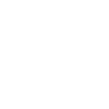
t = 0.00 s
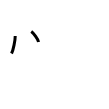
t = 2.00 s
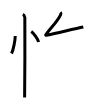
t = 4.00 s
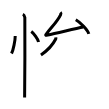
t = 6.00 s
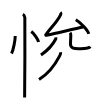
t = 8.00 s
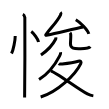
t = 10.00 s

The animated SVG that drew these frames (rendered in a browser with its animation timeline set to each time). Animation: 10 SMIL elements (animate=10); one cycle of 10.00 s.

<svg width="109px" height="109px" viewBox="0 0 px 109px" xmlns="http://www.w3.org/2000/svg" xmlns:xlink="http://www.w3.org/1999/xlink" xml:space="preserve" version="1.1"  baseProfile="full">
<path d="M15.22,36c0.02,4.31-1.94,14.14-3.69,17.5" style="fill:none;stroke:black;stroke-width:3;opacity:0">
  <animate attributeType="CSS" attributeName="opacity" from="0" to="1" begin="0s" dur="1s" repeatCount="0" fill="freeze" />
</path>
<path d="M31.27,31.58c2.57,1.83,6.65,7.53,7.29,10.38" style="fill:none;stroke:black;stroke-width:3;opacity:0">
  <animate attributeType="CSS" attributeName="opacity" from="0" to="1" begin="1s" dur="1s" repeatCount="0" fill="freeze" />
</path>
<path d="M22.87,14.25c1.09,0.5,1.74,2.25,1.96,3.25c0.22,1,0,73.75-0.22,80" style="fill:none;stroke:black;stroke-width:3;opacity:0">
  <animate attributeType="CSS" attributeName="opacity" from="0" to="1" begin="2s" dur="1s" repeatCount="0" fill="freeze" />
</path>
<path d="M60.41,12.25c0.44,0.42,0.41,2.03,0.15,2.58c-3.24,6.83-9.3,12.42-13.74,18.57c-1.43,1.98-1.88,2.05,0.88,1.52c8.56-1.66,26.19-6.03,35.6-7.91" style="fill:none;stroke:black;stroke-width:3;opacity:0">
  <animate attributeType="CSS" attributeName="opacity" from="0" to="1" begin="3s" dur="1s" repeatCount="0" fill="freeze" />
</path>
<path d="M75.77,19.76c4.6,2.49,11.88,10.25,13.03,14.12" style="fill:none;stroke:black;stroke-width:3;opacity:0">
  <animate attributeType="CSS" attributeName="opacity" from="0" to="1" begin="4s" dur="1s" repeatCount="0" fill="freeze" />
</path>
<path d="M55.8,37.36c0.04,0.41,0.2,1.1-0.08,1.66c-1.89,3.75-7.34,10.94-14.77,15.9" style="fill:none;stroke:black;stroke-width:3;opacity:0">
  <animate attributeType="CSS" attributeName="opacity" from="0" to="1" begin="5s" dur="1s" repeatCount="0" fill="freeze" />
</path>
<path d="M69.98,32.8c0.43,0.5,0.77,1.1,0.79,1.87c0.11,3.46-0.31,6.82-0.31,9.18c0,5.5,5.14,4.87,10.21,4.87c5.34,0,8.66-0.67,9.61-2.04" style="fill:none;stroke:black;stroke-width:3;opacity:0">
  <animate attributeType="CSS" attributeName="opacity" from="0" to="1" begin="6s" dur="1s" repeatCount="0" fill="freeze" />
</path>
<path d="M60.59,52.25c0.06,0.64-0.25,2.29-0.69,3.14C56.76,61.42,52,71.25,39.04,79.6" style="fill:none;stroke:black;stroke-width:3;opacity:0">
  <animate attributeType="CSS" attributeName="opacity" from="0" to="1" begin="7s" dur="1s" repeatCount="0" fill="freeze" />
</path>
<path d="M58.75,63.56c0.5,0.44,2.83,0.5,3.55,0.41c2.37-0.29,12.71-1.86,16.09-2.75c2.32-0.61,3.15,0.77,2.39,2.35C75.25,75,57.5,91.75,40.67,97" style="fill:none;stroke:black;stroke-width:3;opacity:0">
  <animate attributeType="CSS" attributeName="opacity" from="0" to="1" begin="8s" dur="1s" repeatCount="0" fill="freeze" />
</path>
<path d="M50.81,70.93c4.41,0.73,28.44,19.07,36.57,23c2.16,1.04,3.87,1.63,5.95,1.96" style="fill:none;stroke:black;stroke-width:3;opacity:0">
  <animate attributeType="CSS" attributeName="opacity" from="0" to="1" begin="9s" dur="1s" repeatCount="0" fill="freeze" />
</path>
</svg>
